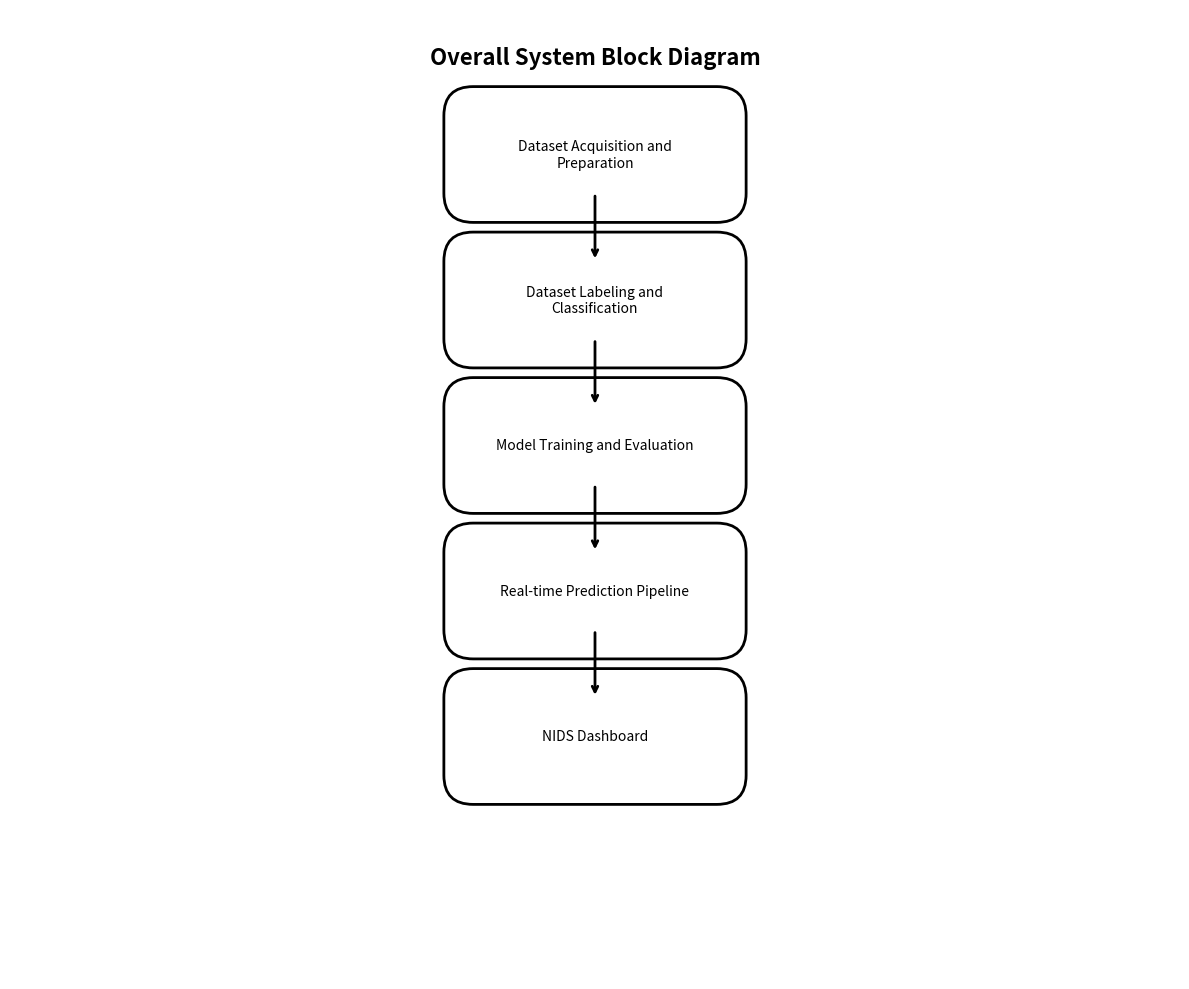
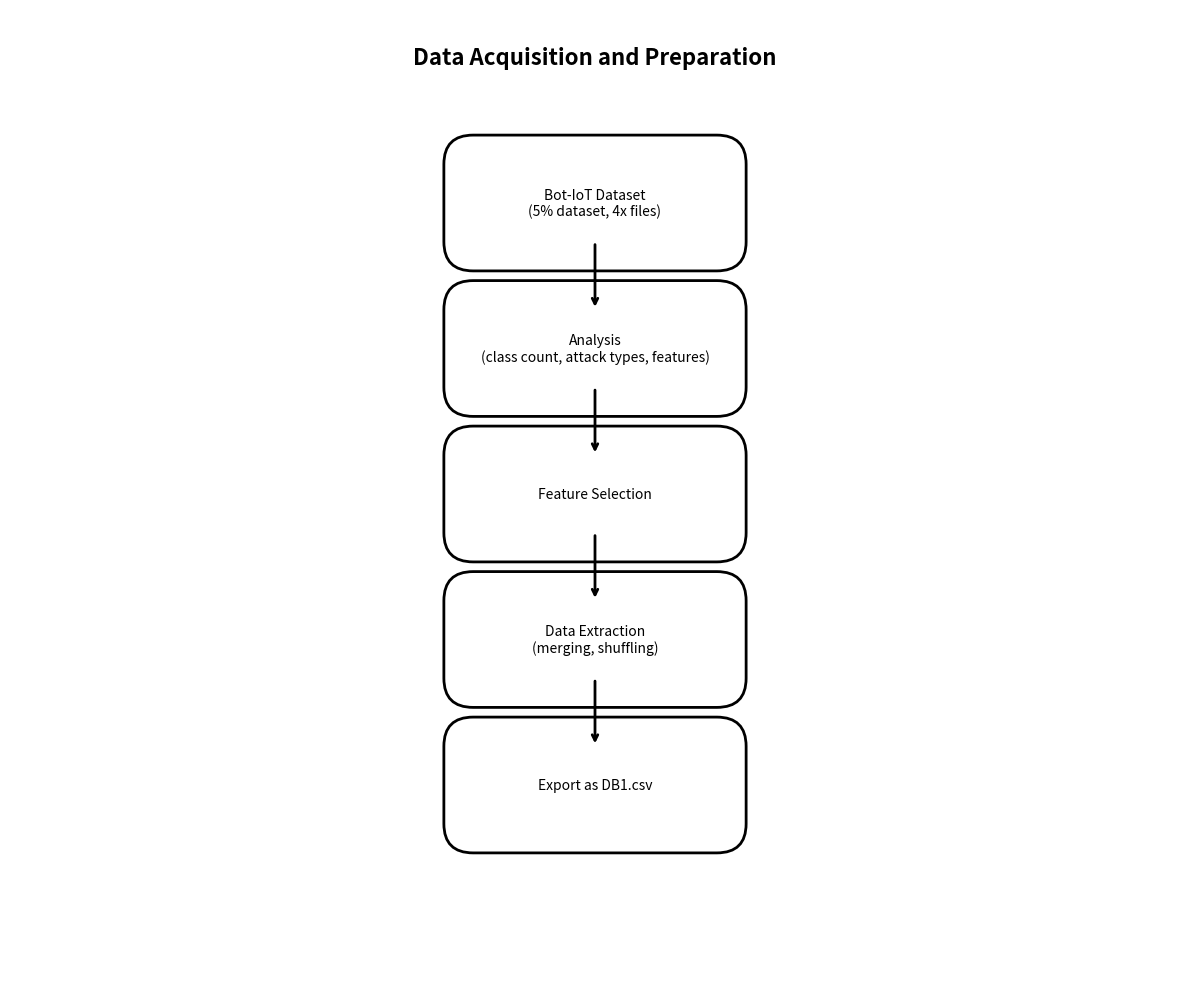
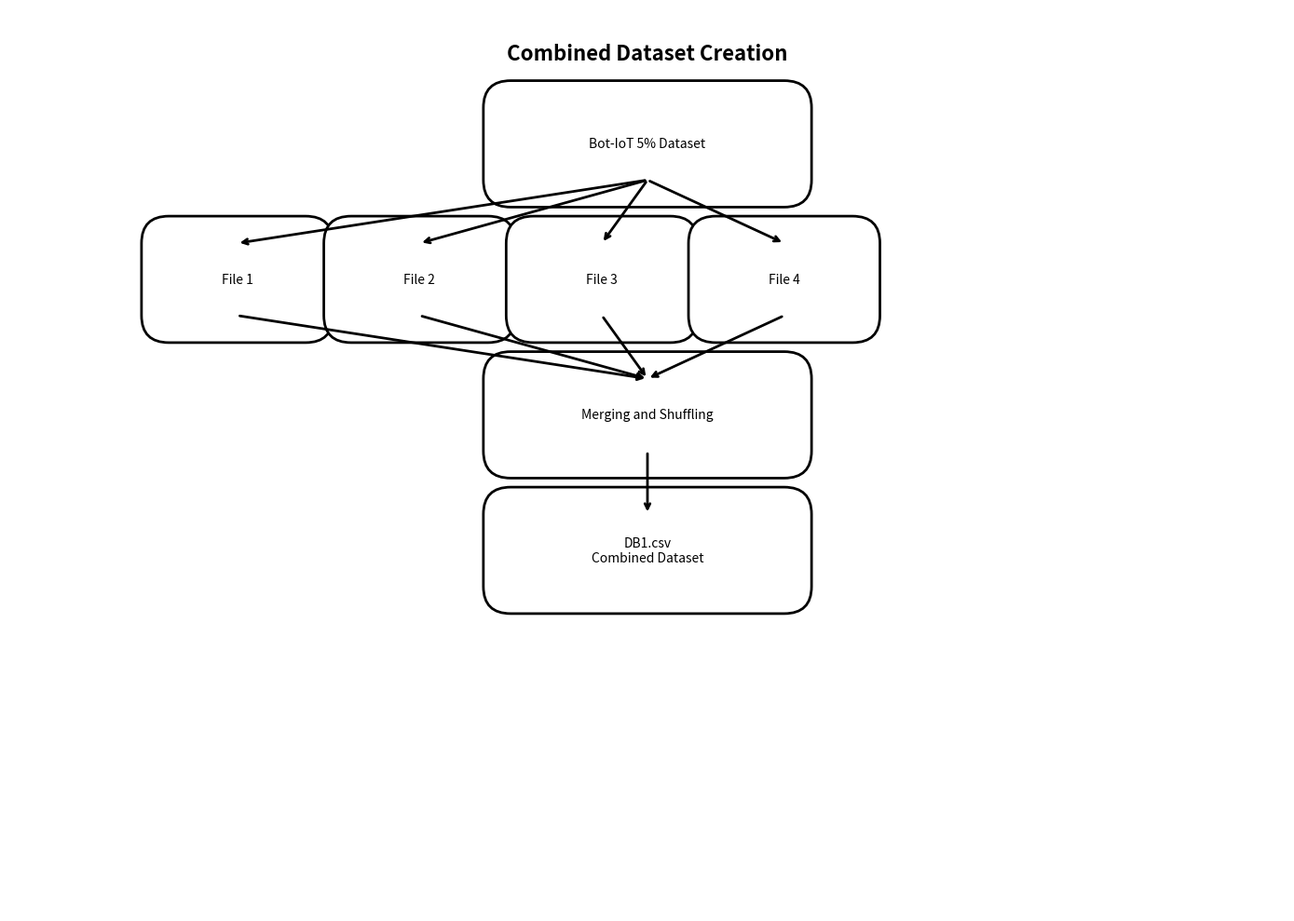
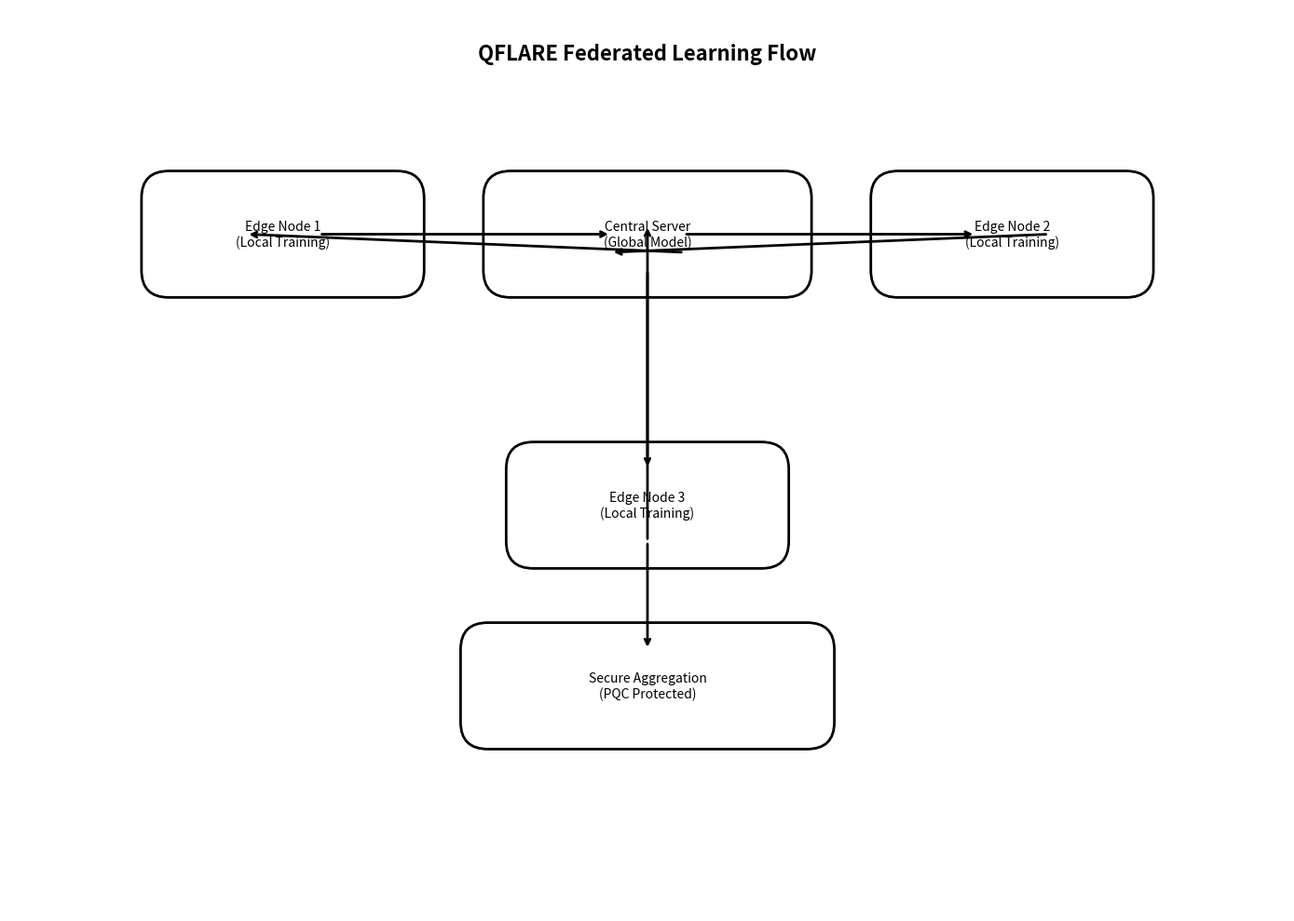
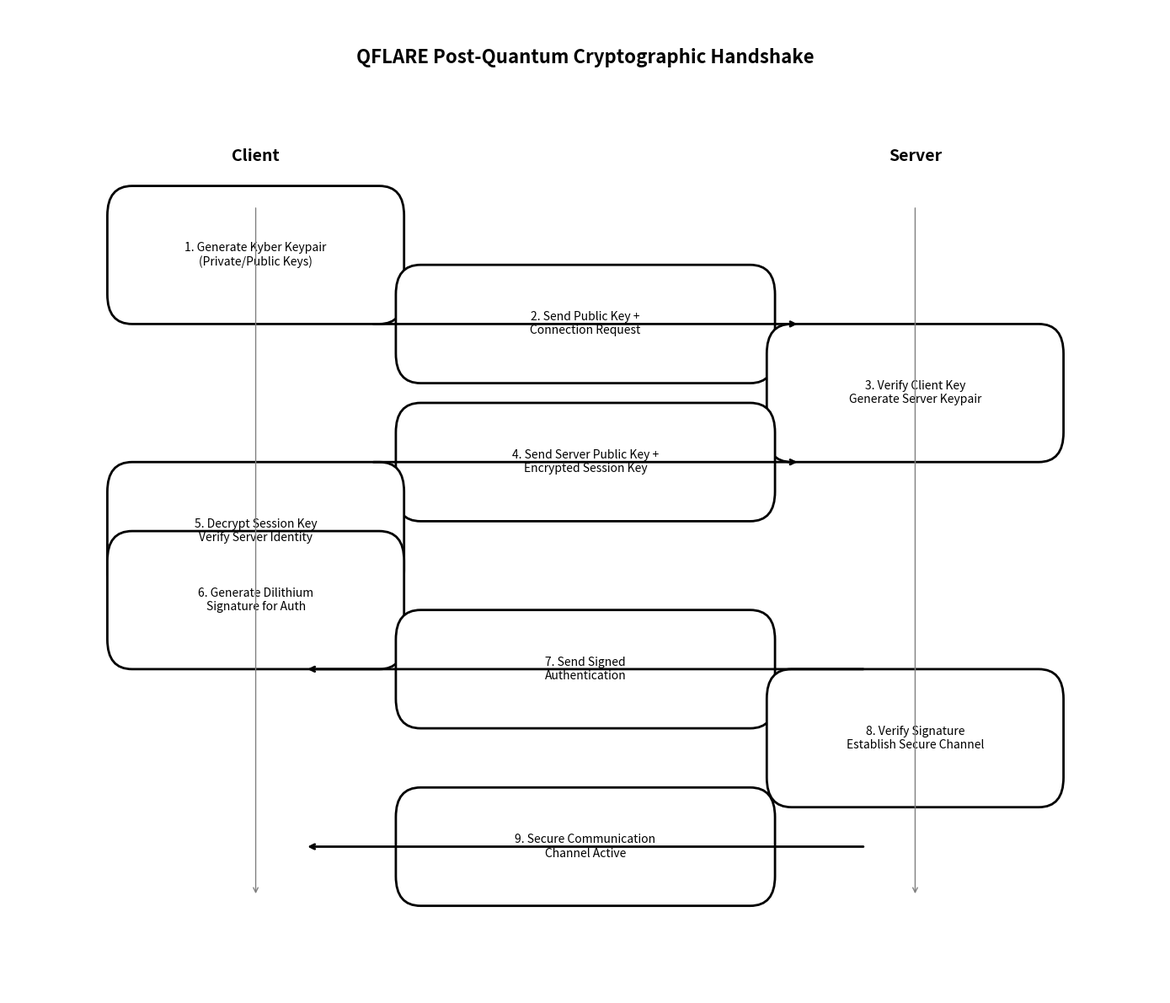
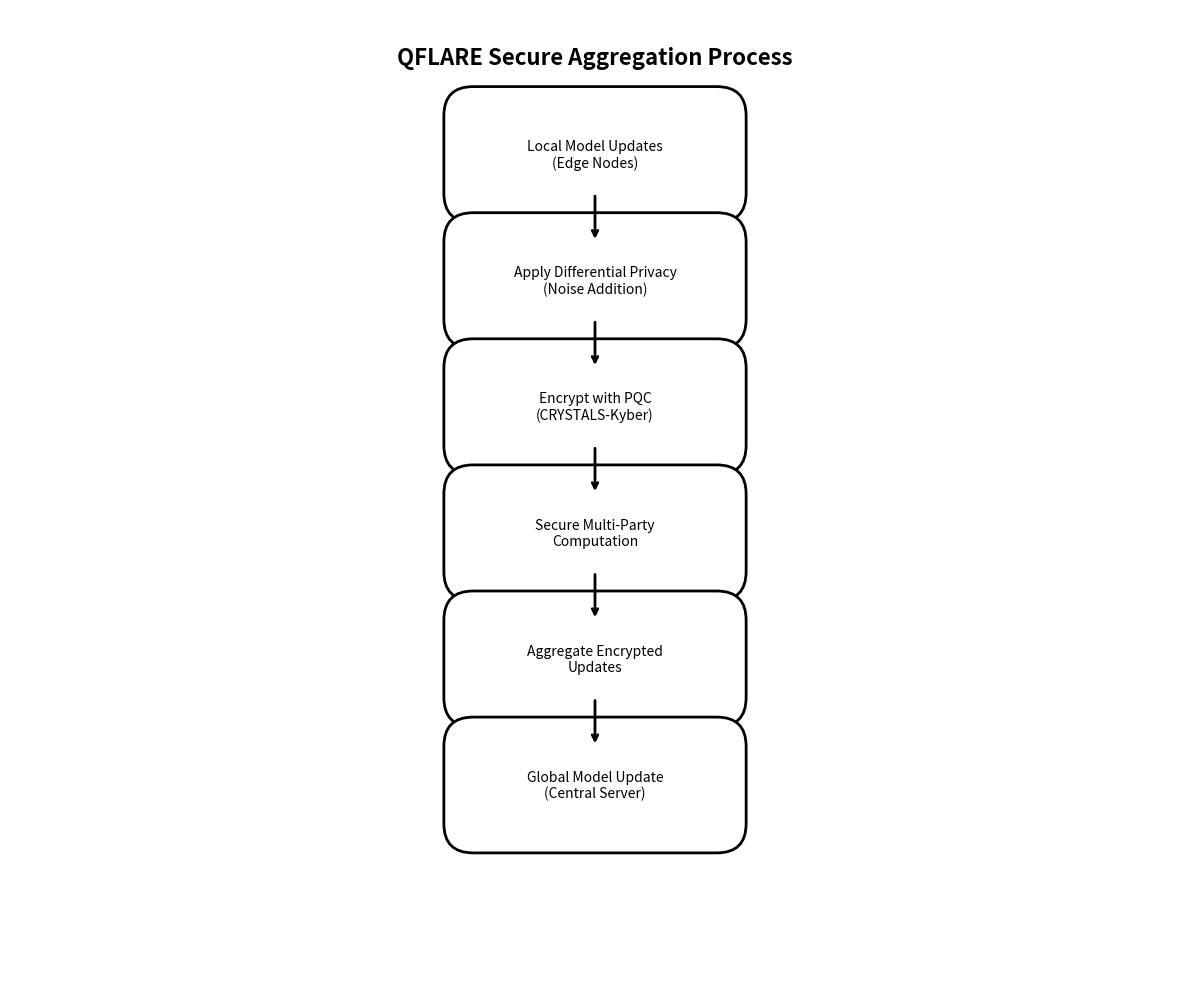
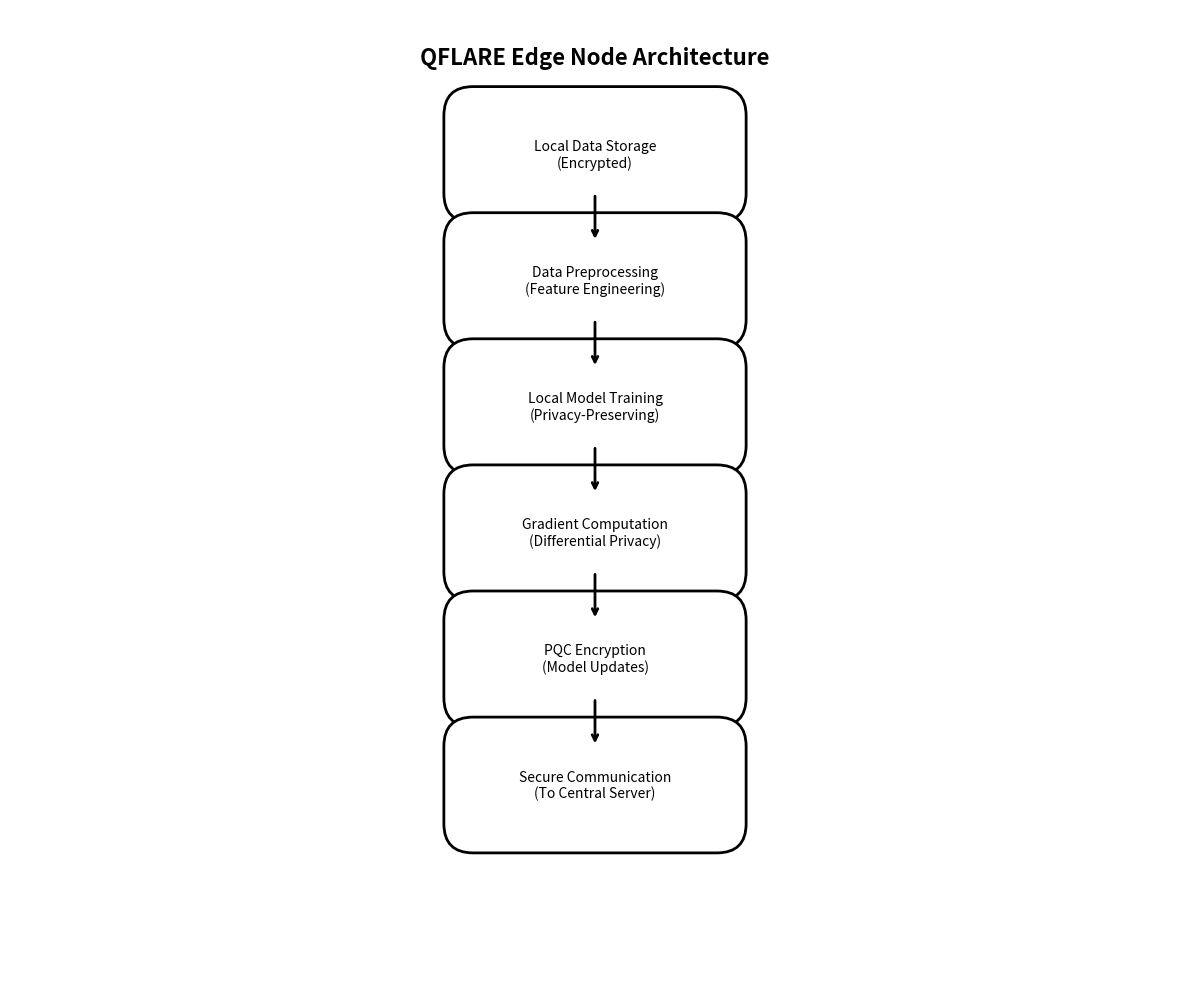

The matplotlib source for these figures, in order:
"""
QFLARE System Block Diagram Generator - Clean Style
Creates structured block diagrams matching the provided style
"""

import matplotlib.pyplot as plt
import matplotlib.patches as mpatches
from matplotlib.patches import FancyBboxPatch, Rectangle
import numpy as np
from pathlib import Path

class QFLAREBlockDiagramGenerator:
    """Generate clean, structured QFLARE block diagrams"""
    
    def __init__(self, output_dir="docs/diagrams"):
        self.output_dir = Path(output_dir)
        self.output_dir.mkdir(parents=True, exist_ok=True)
        
        # Clean, professional colors matching your style
        self.colors = {
            'box': '#FFFFFF',         # White background
            'border': '#000000',      # Black border
            'text': '#000000',        # Black text
            'arrow': '#000000'        # Black arrows
        }
        
        # Box styling
        self.box_style = {
            'boxstyle': 'round,pad=0.3',
            'facecolor': self.colors['box'],
            'edgecolor': self.colors['border'],
            'linewidth': 2
        }
    
    def _draw_box(self, ax, text, x, y, width=2.5, height=0.8):
        """Draw a clean rectangular box with text"""
        box = FancyBboxPatch(
            (x - width/2, y - height/2), 
            width, height,
            **self.box_style
        )
        ax.add_patch(box)
        
        # Add text
        ax.text(x, y, text, ha='center', va='center', 
                fontsize=10, fontweight='normal', 
                color=self.colors['text'], wrap=True)
    
    def _draw_arrow(self, ax, start_x, start_y, end_x, end_y, offset_y=0.4):
        """Draw a clean downward arrow"""
        ax.annotate('', xy=(end_x, end_y + offset_y), xytext=(start_x, start_y - offset_y),
                    arrowprops=dict(arrowstyle='->', lw=2, color=self.colors['arrow']))
    
    def _draw_horizontal_arrow(self, ax, start_x, start_y, end_x, end_y, offset_x=0.4):
        """Draw a clean horizontal arrow"""
        ax.annotate('', xy=(end_x - offset_x, end_y), xytext=(start_x + offset_x, start_y),
                    arrowprops=dict(arrowstyle='->', lw=2, color=self.colors['arrow']))

    def create_overall_system_diagram(self):
        """Create Overall System Block Diagram matching your style"""
        fig, ax = plt.subplots(1, 1, figsize=(12, 10))
        
        # Title
        ax.text(6, 9.5, 'Overall System Block Diagram', ha='center', va='center', 
                fontsize=16, fontweight='bold')
        
        # Main flow blocks
        blocks = [
            ('Dataset Acquisition and\nPreparation', 6, 8.5),
            ('Dataset Labeling and\nClassification', 6, 7),
            ('Model Training and Evaluation', 6, 5.5),
            ('Real-time Prediction Pipeline', 6, 4),
            ('NIDS Dashboard', 6, 2.5)
        ]
        
        # Draw blocks and arrows
        for i, (text, x, y) in enumerate(blocks):
            self._draw_box(ax, text, x, y)
            if i < len(blocks) - 1:
                next_y = blocks[i + 1][2]
                self._draw_arrow(ax, x, y, x, next_y)
        
        # Set limits and remove axes
        ax.set_xlim(0, 12)
        ax.set_ylim(0, 10)
        ax.axis('off')
        
        plt.tight_layout()
        plt.savefig(self.output_dir / 'qflare_overall_system.png', dpi=300, bbox_inches='tight')
        plt.close()

    def create_data_acquisition_diagram(self):
        """Create Data Acquisition and Preparation diagram"""
        fig, ax = plt.subplots(1, 1, figsize=(12, 10))
        
        # Title
        ax.text(6, 9.5, 'Data Acquisition and Preparation', ha='center', va='center', 
                fontsize=16, fontweight='bold')
        
        # Flow blocks
        blocks = [
            ('Bot-IoT Dataset\n(5% dataset, 4x files)', 6, 8),
            ('Analysis\n(class count, attack types, features)', 6, 6.5),
            ('Feature Selection', 6, 5),
            ('Data Extraction\n(merging, shuffling)', 6, 3.5),
            ('Export as DB1.csv', 6, 2)
        ]
        
        # Draw blocks and arrows
        for i, (text, x, y) in enumerate(blocks):
            self._draw_box(ax, text, x, y)
            if i < len(blocks) - 1:
                next_y = blocks[i + 1][2]
                self._draw_arrow(ax, x, y, x, next_y)
        
        ax.set_xlim(0, 12)
        ax.set_ylim(0, 10)
        ax.axis('off')
        
        plt.tight_layout()
        plt.savefig(self.output_dir / 'qflare_data_acquisition.png', dpi=300, bbox_inches='tight')
        plt.close()

    def create_combined_dataset_diagram(self):
        """Create Combined Dataset Creation diagram"""
        fig, ax = plt.subplots(1, 1, figsize=(14, 10))
        
        # Title
        ax.text(7, 9.5, 'Combined Dataset Creation', ha='center', va='center', 
                fontsize=16, fontweight='bold')
        
        # Top level dataset
        self._draw_box(ax, 'Bot-IoT 5% Dataset', 7, 8.5, width=3)
        
        # Four files branching out
        files = [
            ('File 1', 2.5, 7),
            ('File 2', 4.5, 7),
            ('File 3', 6.5, 7),
            ('File 4', 8.5, 7)
        ]
        
        for name, x, y in files:
            self._draw_box(ax, name, x, y, width=1.5)
            # Arrow from dataset to file
            ax.annotate('', xy=(x, y + 0.4), xytext=(7, 8.1),
                        arrowprops=dict(arrowstyle='->', lw=2, color=self.colors['arrow']))
        
        # Merging process
        self._draw_box(ax, 'Merging and Shuffling', 7, 5.5, width=3)
        
        # Arrows from files to merging
        for _, x, y in files:
            self._draw_arrow(ax, x, y, 7, 5.5)
        
        # Final output
        self._draw_box(ax, 'DB1.csv\nCombined Dataset', 7, 4, width=3)
        self._draw_arrow(ax, 7, 5.5, 7, 4)
        
        ax.set_xlim(0, 14)
        ax.set_ylim(0, 10)
        ax.axis('off')
        
        plt.tight_layout()
        plt.savefig(self.output_dir / 'qflare_combined_dataset.png', dpi=300, bbox_inches='tight')
        plt.close()

    def create_federated_learning_flow(self):
        """Create Federated Learning Flow diagram"""
        fig, ax = plt.subplots(1, 1, figsize=(14, 10))
        
        # Title
        ax.text(7, 9.5, 'QFLARE Federated Learning Flow', ha='center', va='center', 
                fontsize=16, fontweight='bold')
        
        # Central server
        self._draw_box(ax, 'Central Server\n(Global Model)', 7, 7.5, width=3)
        
        # Edge nodes in a circle around server
        edge_nodes = [
            ('Edge Node 1\n(Local Training)', 3, 7.5),
            ('Edge Node 2\n(Local Training)', 11, 7.5),
            ('Edge Node 3\n(Local Training)', 7, 4.5),
        ]
        
        for name, x, y in edge_nodes:
            self._draw_box(ax, name, x, y, width=2.5)
            # Bidirectional arrows
            if x < 7:  # Left node
                self._draw_horizontal_arrow(ax, x, y, 7, 7.5)
                self._draw_horizontal_arrow(ax, 7, 7.3, x, y)
            elif x > 7:  # Right node
                self._draw_horizontal_arrow(ax, 7, 7.5, x, y)
                self._draw_horizontal_arrow(ax, x, y, 7, 7.3)
            else:  # Bottom node
                self._draw_arrow(ax, 7, 7.5, x, y)
                self._draw_arrow(ax, x, y, 7, 7.2)
        
        # Secure aggregation box
        self._draw_box(ax, 'Secure Aggregation\n(PQC Protected)', 7, 2.5, width=3.5)
        self._draw_arrow(ax, 7, 4.5, 7, 2.5)
        
        ax.set_xlim(0, 14)
        ax.set_ylim(0, 10)
        ax.axis('off')
        
        plt.tight_layout()
        plt.savefig(self.output_dir / 'qflare_federated_learning_flow.png', dpi=300, bbox_inches='tight')
        plt.close()

    def create_pqc_handshake_diagram(self):
        """Create PQC Handshake Protocol diagram (without response times)"""
        fig, ax = plt.subplots(1, 1, figsize=(14, 12))
        
        # Title
        ax.text(7, 11.5, 'QFLARE Post-Quantum Cryptographic Handshake', ha='center', va='center', 
                fontsize=16, fontweight='bold')
        
        # Client and Server columns
        ax.text(3, 10.5, 'Client', ha='center', va='center', fontsize=14, fontweight='bold')
        ax.text(11, 10.5, 'Server', ha='center', va='center', fontsize=14, fontweight='bold')
        
        # Handshake steps
        steps = [
            ('1. Generate Kyber Keypair\n(Private/Public Keys)', 3, 9.5),
            ('2. Send Public Key +\nConnection Request', 7, 8.8),
            ('3. Verify Client Key\nGenerate Server Keypair', 11, 8.1),
            ('4. Send Server Public Key +\nEncrypted Session Key', 7, 7.4),
            ('5. Decrypt Session Key\nVerify Server Identity', 3, 6.7),
            ('6. Generate Dilithium\nSignature for Auth', 3, 6),
            ('7. Send Signed\nAuthentication', 7, 5.3),
            ('8. Verify Signature\nEstablish Secure Channel', 11, 4.6),
            ('9. Secure Communication\nChannel Active', 7, 3.5)
        ]
        
        for i, (text, x, y) in enumerate(steps):
            if x == 7:  # Message arrows
                if i % 2 == 1:  # Client to Server
                    self._draw_horizontal_arrow(ax, 4, y, 10, y)
                    self._draw_box(ax, text, x, y, width=4, height=0.6)
                else:  # Server to Client
                    self._draw_horizontal_arrow(ax, 10, y, 4, y)
                    self._draw_box(ax, text, x, y, width=4, height=0.6)
            else:  # Process boxes
                self._draw_box(ax, text, x, y, width=3)
        
        # Timeline arrows
        ax.annotate('', xy=(3, 3), xytext=(3, 10),
                    arrowprops=dict(arrowstyle='->', lw=1, color='gray'))
        ax.annotate('', xy=(11, 3), xytext=(11, 10),
                    arrowprops=dict(arrowstyle='->', lw=1, color='gray'))
        
        ax.set_xlim(0, 14)
        ax.set_ylim(2, 12)
        ax.axis('off')
        
        plt.tight_layout()
        plt.savefig(self.output_dir / 'qflare_pqc_handshake.png', dpi=300, bbox_inches='tight')
        plt.close()

    def create_secure_aggregation_diagram(self):
        """Create Secure Aggregation Process diagram"""
        fig, ax = plt.subplots(1, 1, figsize=(12, 10))
        
        # Title
        ax.text(6, 9.5, 'QFLARE Secure Aggregation Process', ha='center', va='center', 
                fontsize=16, fontweight='bold')
        
        # Process flow
        blocks = [
            ('Local Model Updates\n(Edge Nodes)', 6, 8.5),
            ('Apply Differential Privacy\n(Noise Addition)', 6, 7.2),
            ('Encrypt with PQC\n(CRYSTALS-Kyber)', 6, 5.9),
            ('Secure Multi-Party\nComputation', 6, 4.6),
            ('Aggregate Encrypted\nUpdates', 6, 3.3),
            ('Global Model Update\n(Central Server)', 6, 2)
        ]
        
        # Draw blocks and arrows
        for i, (text, x, y) in enumerate(blocks):
            self._draw_box(ax, text, x, y)
            if i < len(blocks) - 1:
                next_y = blocks[i + 1][2]
                self._draw_arrow(ax, x, y, x, next_y)
        
        ax.set_xlim(0, 12)
        ax.set_ylim(0, 10)
        ax.axis('off')
        
        plt.tight_layout()
        plt.savefig(self.output_dir / 'qflare_secure_aggregation.png', dpi=300, bbox_inches='tight')
        plt.close()

    def create_edge_node_architecture(self):
        """Create Edge Node Architecture diagram"""
        fig, ax = plt.subplots(1, 1, figsize=(12, 10))
        
        # Title
        ax.text(6, 9.5, 'QFLARE Edge Node Architecture', ha='center', va='center', 
                fontsize=16, fontweight='bold')
        
        # Main components
        blocks = [
            ('Local Data Storage\n(Encrypted)', 6, 8.5),
            ('Data Preprocessing\n(Feature Engineering)', 6, 7.2),
            ('Local Model Training\n(Privacy-Preserving)', 6, 5.9),
            ('Gradient Computation\n(Differential Privacy)', 6, 4.6),
            ('PQC Encryption\n(Model Updates)', 6, 3.3),
            ('Secure Communication\n(To Central Server)', 6, 2)
        ]
        
        # Draw blocks and arrows
        for i, (text, x, y) in enumerate(blocks):
            self._draw_box(ax, text, x, y)
            if i < len(blocks) - 1:
                next_y = blocks[i + 1][2]
                self._draw_arrow(ax, x, y, x, next_y)
        
        ax.set_xlim(0, 12)
        ax.set_ylim(0, 10)
        ax.axis('off')
        
        plt.tight_layout()
        plt.savefig(self.output_dir / 'qflare_edge_node_architecture.png', dpi=300, bbox_inches='tight')
        plt.close()

    def generate_all_diagrams(self):
        """Generate all QFLARE block diagrams"""
        print("QFLARE Block Diagram Generator")
        print("=" * 50)
        print("Creating clean, structured block diagrams...")
        print()
        
        diagrams = [
            ("Overall System", self.create_overall_system_diagram),
            ("Data Acquisition", self.create_data_acquisition_diagram),
            ("Combined Dataset", self.create_combined_dataset_diagram),
            ("Federated Learning Flow", self.create_federated_learning_flow),
            ("PQC Handshake Protocol", self.create_pqc_handshake_diagram),
            ("Secure Aggregation", self.create_secure_aggregation_diagram),
            ("Edge Node Architecture", self.create_edge_node_architecture)
        ]
        
        generated = []
        for name, func in diagrams:
            try:
                print(f"📊 Generating {name}...")
                func()
                generated.append(f"✅ {name}")
                print(f"   ✅ Completed: {name}")
            except Exception as e:
                print(f"   ❌ Error: {e}")
                generated.append(f"❌ {name} - Error: {str(e)}")
        
        print()
        print("=" * 50)
        print("DIAGRAM GENERATION COMPLETE")
        print("=" * 50)
        print(f"📁 Output Directory: {self.output_dir}")
        print(f"📊 Total Diagrams: {len([g for g in generated if g.startswith('✅')])}")
        print()
        print("Generated Diagrams:")
        for status in generated:
            print(f"   {status}")
        
        return generated

if __name__ == "__main__":
    generator = QFLAREBlockDiagramGenerator()
    generator.generate_all_diagrams()
